Image classification data set "processed" (1Erge/treeleaf-classifier on GitHub). Class labels (32): anhui barberry, beales barberry, big fruited holly, camphor tree, canadian poplar, castor aralia, chinese cinnamon, chinese horse chestnut, chinese redbud, chinese toon, chinese tulip tree, crape myrtle, deodar, ford woodlotus, ginkgo, glossy privet, goldenrain tree, japan arrowwood, japanese cheesewood, japanese flowering cherry, japanese maple, nanmu, oleander, peach, pubescent bamboo, southern magnolia, sweet osmanthus, tangerine, trident maple, true indigo, wintersweet, yew plum pine.

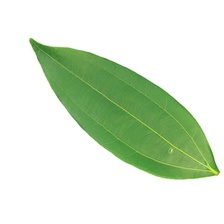
Label: chinese cinnamon

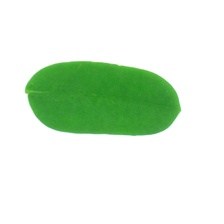
Label: true indigo

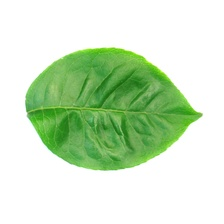
Label: big fruited holly

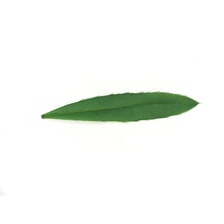
Label: anhui barberry

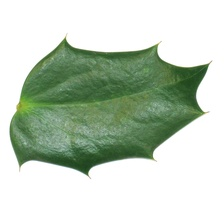
Label: beales barberry

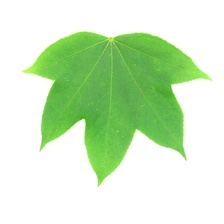
Label: castor aralia
